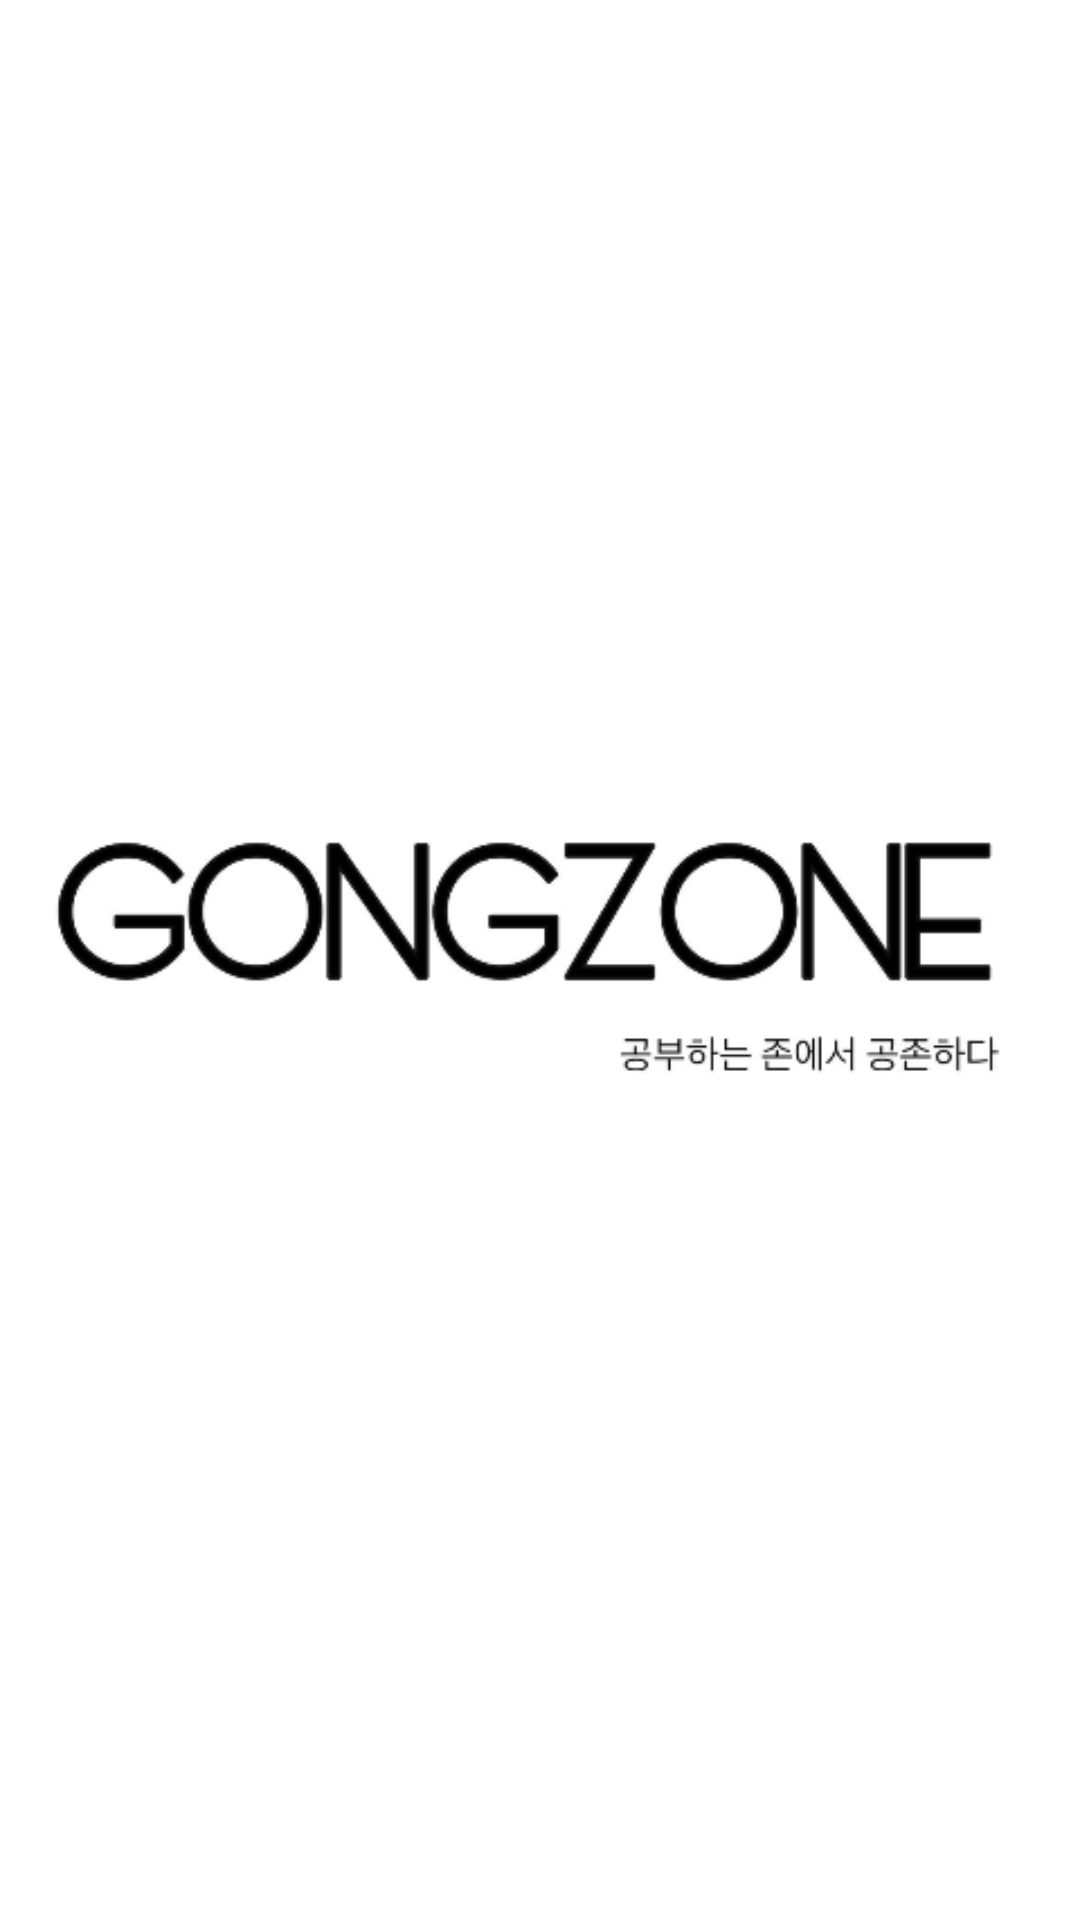

Reconstruct the res/layout file that produces this screen, plus the resources it refers to.
<!-- AndroidManifest.xml: application theme Theme.StudyActivity -->
<!-- res/layout/activity_intro.xml -->
<?xml version="1.0" encoding="utf-8"?>
<androidx.constraintlayout.widget.ConstraintLayout xmlns:android="http://schemas.android.com/apk/res/android"
    xmlns:app="http://schemas.android.com/apk/res-auto"
    xmlns:tools="http://schemas.android.com/tools"
    android:layout_width="match_parent"
    android:layout_height="match_parent"
    tools:context=".IntroActivity">

    <ImageView
        android:id="@+id/intro_img"
        android:layout_width="wrap_content"
        android:layout_height="wrap_content"
        app:layout_constraintBottom_toBottomOf="parent"
        app:layout_constraintEnd_toEndOf="parent"
        app:layout_constraintStart_toStartOf="parent"
        app:layout_constraintTop_toTopOf="parent"
        app:srcCompat="@drawable/gongzone" />
</androidx.constraintlayout.widget.ConstraintLayout>
<!-- resources referenced by this layout -->
<resources>
  <!-- drawable gongzone: png bitmap (drawable, 23714 bytes) -->
  <style name="Theme.StudyActivity" parent="Theme.MaterialComponents.Light.NoActionBar">
          
          <item name="colorPrimary">#a1cde1</item>
          <item name="colorPrimaryVariant">@color/purple_700</item>
          <item name="colorOnPrimary">@color/white</item>
          
          <item name="colorSecondary">@color/teal_200</item>
          <item name="colorSecondaryVariant">@color/teal_700</item>
          <item name="colorOnSecondary">@color/black</item>
          <item name="colorPrimaryDark">#a1cde1</item>
          
          <item name="android:statusBarColor" tools:targetApi="l">@color/light_blue</item>
          <item name="android:windowLightStatusBar" tools:targetApi="m">true</item>
          
      </style>
  <color name="purple_700">#FF3700B3</color>
  <color name="white">#FFFFFFFF</color>
  <color name="teal_200">#FF03DAC5</color>
  <color name="teal_700">#FF018786</color>
  <color name="black">#FF000000</color>
  <color name="light_blue">#a1cde1</color>
</resources>
